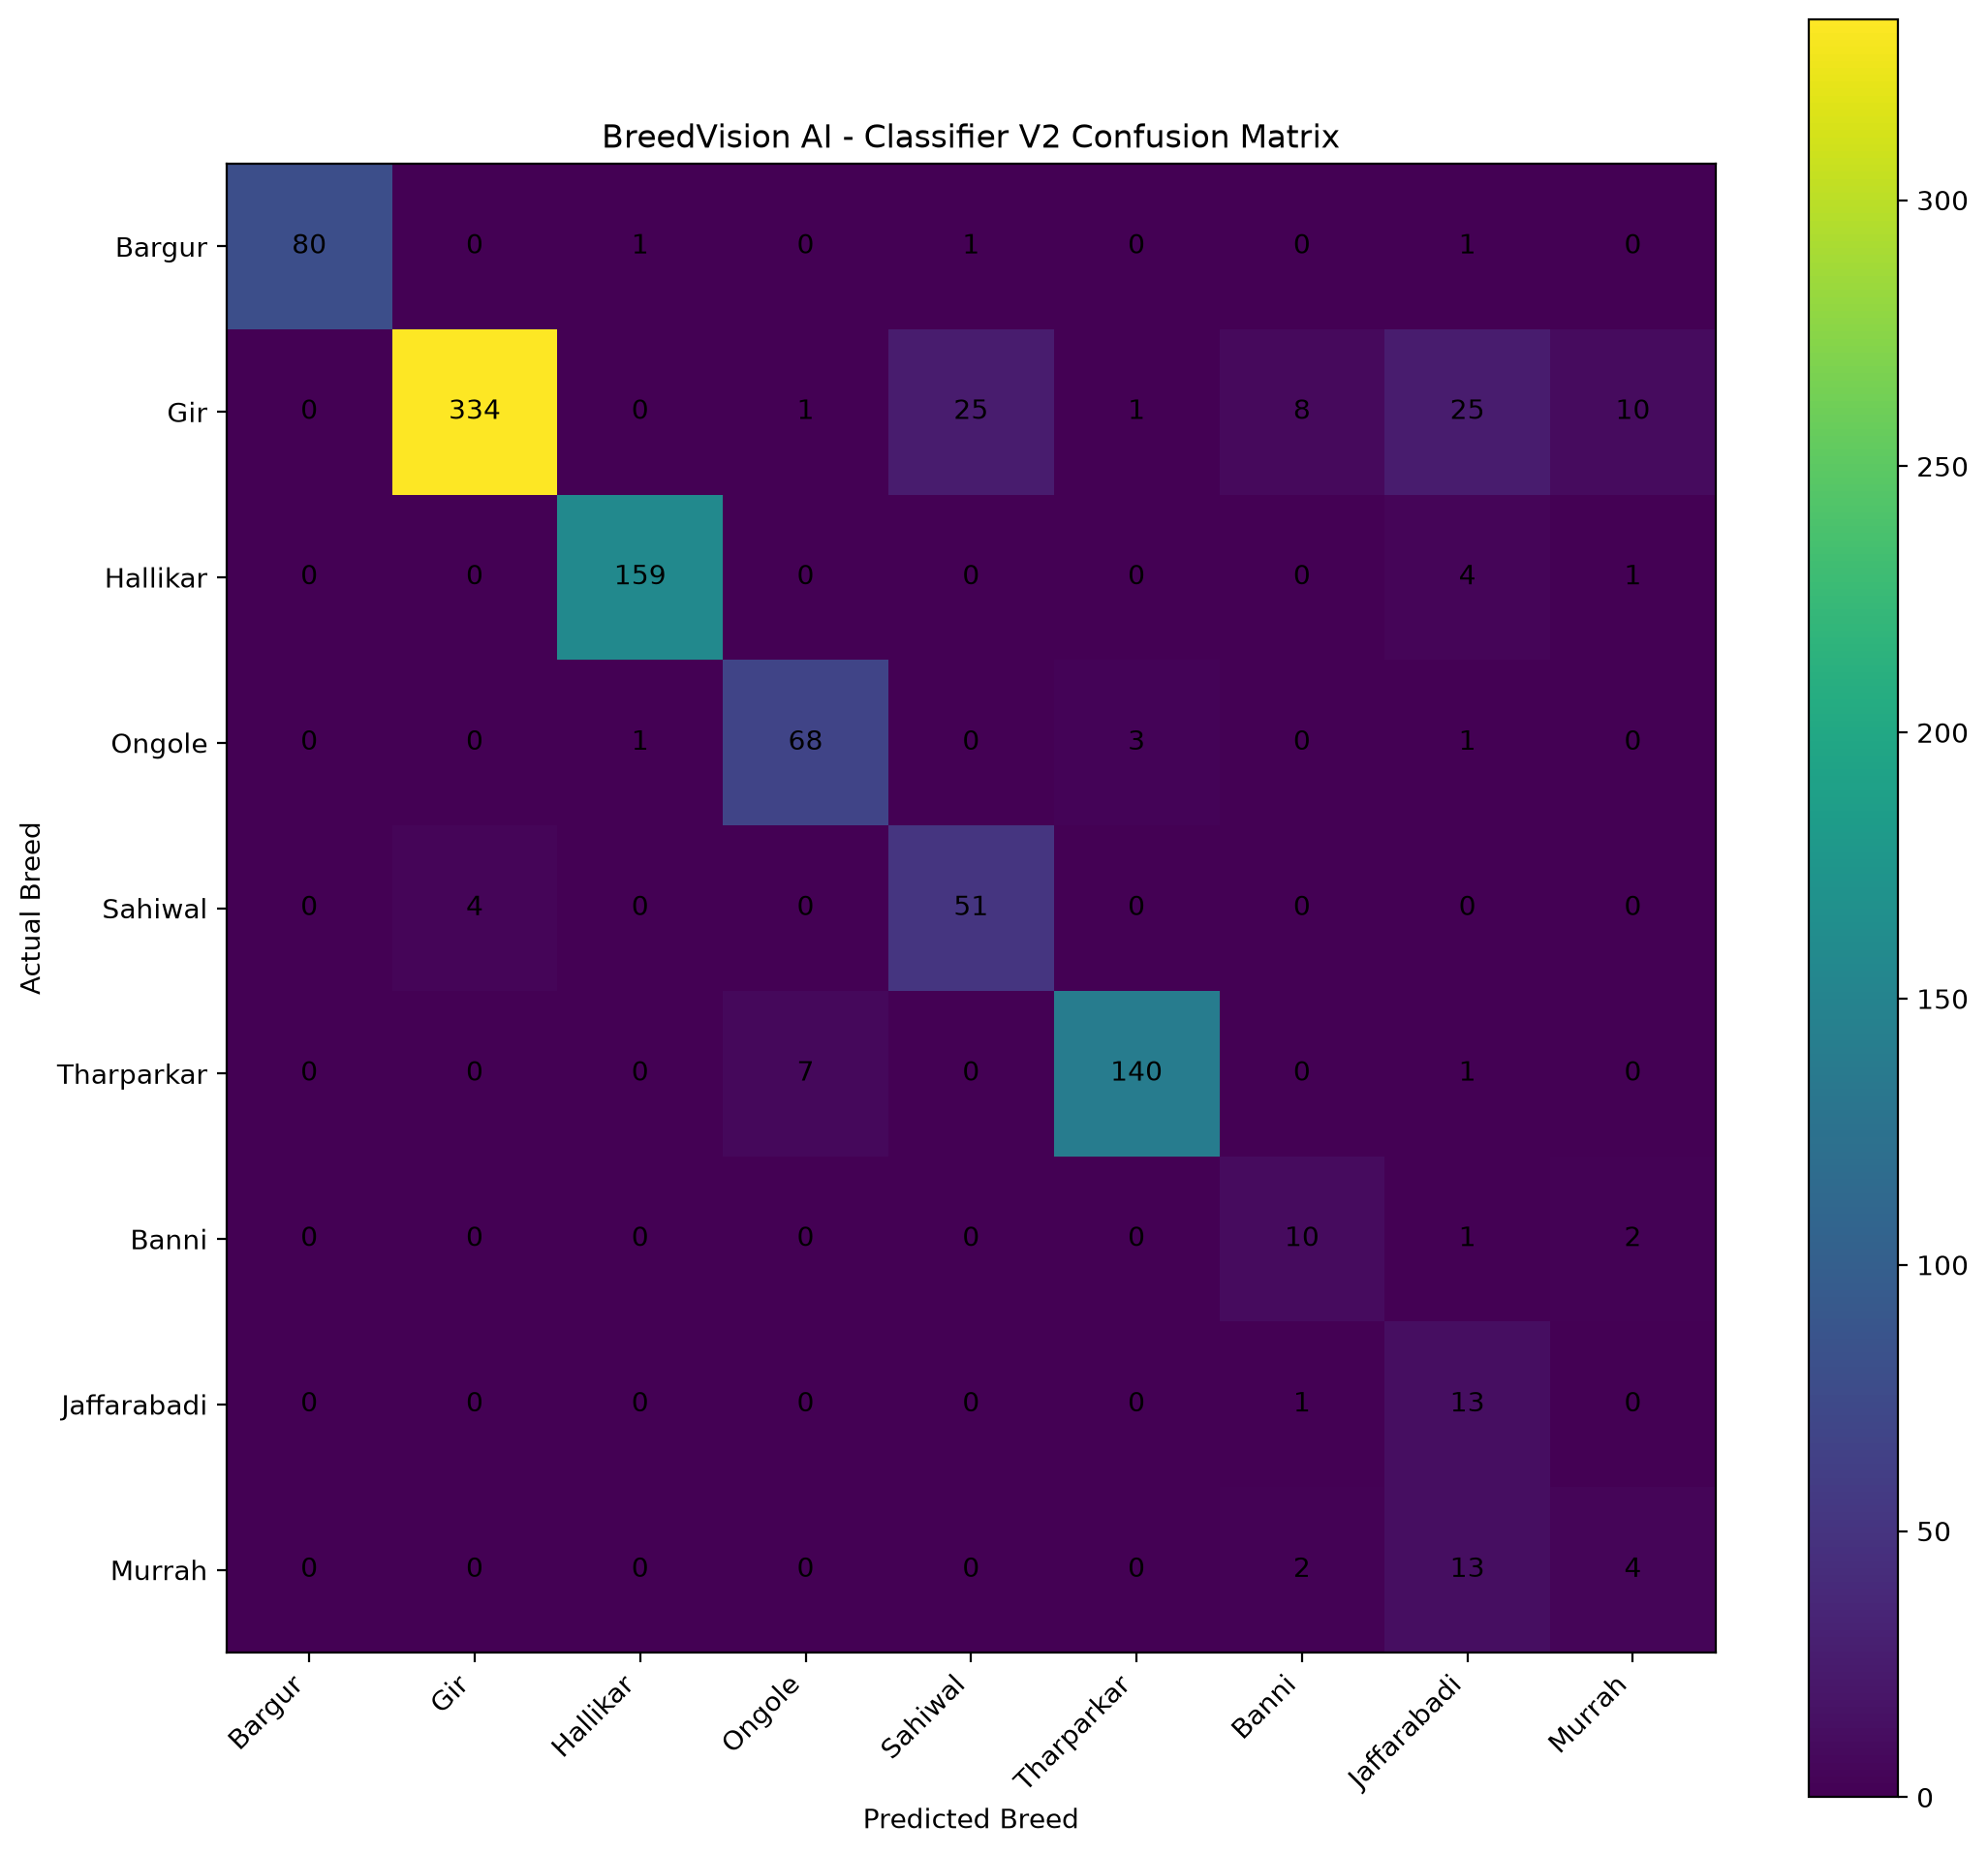

The data file committed next to this chart (first rows):
Actual / Predicted, Bargur, Gir, Hallikar, Ongole, Sahiwal, Tharparkar, Banni, Jaffarabadi, Murrah
Bargur, 80, 0, 1, 0, 1, 0, 0, 1, 0
Gir, 0, 334, 0, 1, 25, 1, 8, 25, 10
Hallikar, 0, 0, 159, 0, 0, 0, 0, 4, 1
Ongole, 0, 0, 1, 68, 0, 3, 0, 1, 0
Sahiwal, 0, 4, 0, 0, 51, 0, 0, 0, 0
Tharparkar, 0, 0, 0, 7, 0, 140, 0, 1, 0
Banni, 0, 0, 0, 0, 0, 0, 10, 1, 2
Jaffarabadi, 0, 0, 0, 0, 0, 0, 1, 13, 0
Murrah, 0, 0, 0, 0, 0, 0, 2, 13, 4
